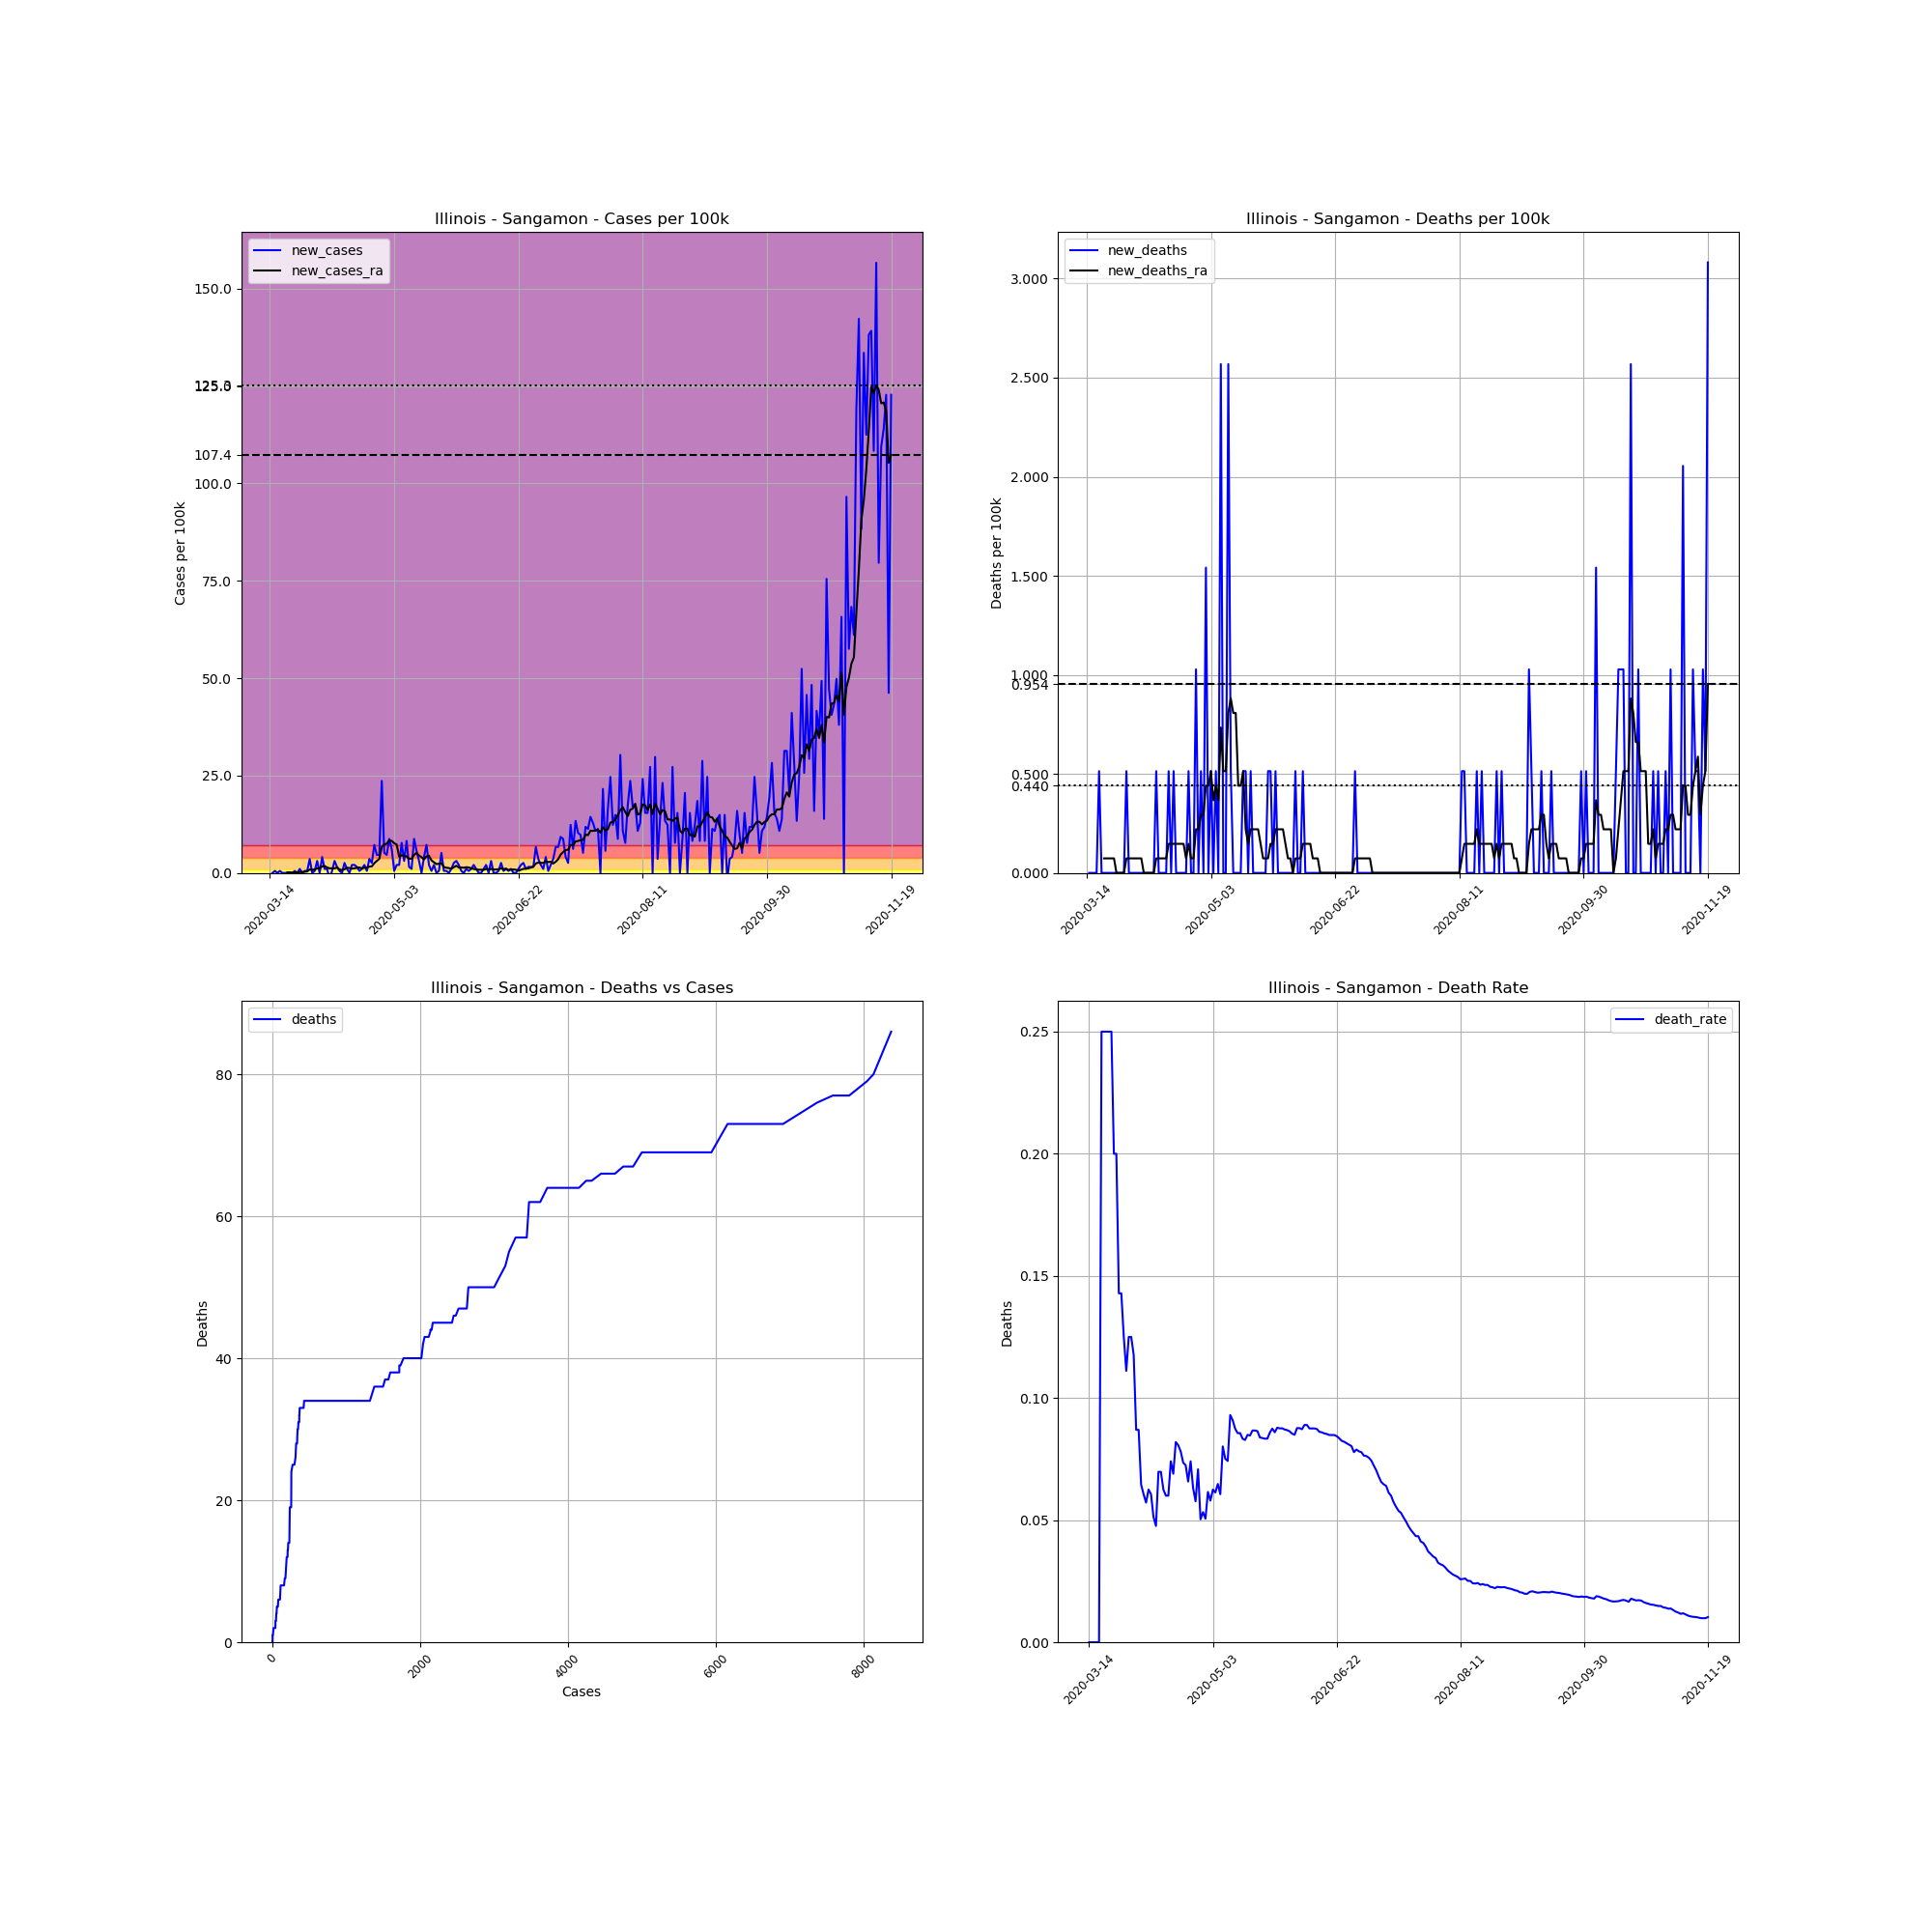

The table this chart was drawn from, first rows:
, date, county, state, fips, cases, deaths, COUNTY, STNAME, CTYNAME, POPESTIMATE2019, cases_per_100k, deaths_per_100k, death_rate, new_cases, new_deaths, new_cases_ra, new_deaths_ra
82976, 2020-03-14, Sangamon, Illinois, 17167, 2, 0, 167, Illinois, Sangamon, 194672, 1.027, 0.0, 0.0, , , , 
82977, 2020-03-15, Sangamon, Illinois, 17167, 2, 0, 167, Illinois, Sangamon, 194672, 1.027, 0.0, 0.0, 0.0, 0.0, , 
82978, 2020-03-16, Sangamon, Illinois, 17167, 3, 0, 167, Illinois, Sangamon, 194672, 1.541, 0.0, 0.0, 0.5137, 0.0, , 
82979, 2020-03-17, Sangamon, Illinois, 17167, 3, 0, 167, Illinois, Sangamon, 194672, 1.541, 0.0, 0.0, 0.0, 0.0, , 
82980, 2020-03-18, Sangamon, Illinois, 17167, 4, 0, 167, Illinois, Sangamon, 194672, 2.055, 0.0, 0.0, 0.5137, 0.0, , 
82981, 2020-03-19, Sangamon, Illinois, 17167, 4, 1, 167, Illinois, Sangamon, 194672, 2.055, 0.5137, 0.25, 0.0, 0.5137, , 
82982, 2020-03-20, Sangamon, Illinois, 17167, 4, 1, 167, Illinois, Sangamon, 194672, 2.055, 0.5137, 0.25, 0.0, 0.0, , 
82983, 2020-03-21, Sangamon, Illinois, 17167, 4, 1, 167, Illinois, Sangamon, 194672, 2.055, 0.5137, 0.25, 0.0, 0.0, 0.1468, 0.07338
82984, 2020-03-22, Sangamon, Illinois, 17167, 4, 1, 167, Illinois, Sangamon, 194672, 2.055, 0.5137, 0.25, 0.0, 0.0, 0.1468, 0.07338
82985, 2020-03-23, Sangamon, Illinois, 17167, 4, 1, 167, Illinois, Sangamon, 194672, 2.055, 0.5137, 0.25, 0.0, 0.0, 0.07338, 0.07338
82986, 2020-03-24, Sangamon, Illinois, 17167, 5, 1, 167, Illinois, Sangamon, 194672, 2.568, 0.5137, 0.2, 0.5137, 0.0, 0.1468, 0.07338
82987, 2020-03-25, Sangamon, Illinois, 17167, 5, 1, 167, Illinois, Sangamon, 194672, 2.568, 0.5137, 0.2, 0.0, 0.0, 0.07338, 0.07338
82988, 2020-03-26, Sangamon, Illinois, 17167, 7, 1, 167, Illinois, Sangamon, 194672, 3.596, 0.5137, 0.1429, 1.027, 0.0, 0.2202, 0.0
82989, 2020-03-27, Sangamon, Illinois, 17167, 7, 1, 167, Illinois, Sangamon, 194672, 3.596, 0.5137, 0.1429, 0.0, 0.0, 0.2202, 0.0
82990, 2020-03-28, Sangamon, Illinois, 17167, 8, 1, 167, Illinois, Sangamon, 194672, 4.109, 0.5137, 0.125, 0.5137, 0.0, 0.2935, 0.0
82991, 2020-03-29, Sangamon, Illinois, 17167, 9, 1, 167, Illinois, Sangamon, 194672, 4.623, 0.5137, 0.1111, 0.5137, 0.0, 0.3669, 0.0
82992, 2020-03-30, Sangamon, Illinois, 17167, 16, 2, 167, Illinois, Sangamon, 194672, 8.219, 1.027, 0.125, 3.596, 0.5137, 0.8806, 0.07338
82993, 2020-03-31, Sangamon, Illinois, 17167, 16, 2, 167, Illinois, Sangamon, 194672, 8.219, 1.027, 0.125, 0.0, 0.0, 0.8072, 0.07338
82994, 2020-04-01, Sangamon, Illinois, 17167, 17, 2, 167, Illinois, Sangamon, 194672, 8.733, 1.027, 0.1176, 0.5137, 0.0, 0.8806, 0.07338
82995, 2020-04-02, Sangamon, Illinois, 17167, 23, 2, 167, Illinois, Sangamon, 194672, 11.81, 1.027, 0.08696, 3.082, 0.0, 1.174, 0.07338
82996, 2020-04-03, Sangamon, Illinois, 17167, 23, 2, 167, Illinois, Sangamon, 194672, 11.81, 1.027, 0.08696, 0.0, 0.0, 1.174, 0.07338
82997, 2020-04-04, Sangamon, Illinois, 17167, 31, 2, 167, Illinois, Sangamon, 194672, 15.92, 1.027, 0.06452, 4.109, 0.0, 1.688, 0.07338
82998, 2020-04-05, Sangamon, Illinois, 17167, 33, 2, 167, Illinois, Sangamon, 194672, 16.95, 1.027, 0.06061, 1.027, 0.0, 1.761, 0.07338
82999, 2020-04-06, Sangamon, Illinois, 17167, 35, 2, 167, Illinois, Sangamon, 194672, 17.98, 1.027, 0.05714, 1.027, 0.0, 1.394, 0.0
83000, 2020-04-07, Sangamon, Illinois, 17167, 32, 2, 167, Illinois, Sangamon, 194672, 16.44, 1.027, 0.0625, -1.541, 0.0, 1.174, 0.0
83001, 2020-04-08, Sangamon, Illinois, 17167, 33, 2, 167, Illinois, Sangamon, 194672, 16.95, 1.027, 0.06061, 0.5137, 0.0, 1.174, 0.0
83002, 2020-04-09, Sangamon, Illinois, 17167, 39, 2, 167, Illinois, Sangamon, 194672, 20.03, 1.027, 0.05128, 3.082, 0.0, 1.174, 0.0
83003, 2020-04-10, Sangamon, Illinois, 17167, 42, 2, 167, Illinois, Sangamon, 194672, 21.57, 1.027, 0.04762, 1.541, 0.0, 1.394, 0.0
83004, 2020-04-11, Sangamon, Illinois, 17167, 43, 3, 167, Illinois, Sangamon, 194672, 22.09, 1.541, 0.06977, 0.5137, 0.5137, 0.8806, 0.07338
83005, 2020-04-12, Sangamon, Illinois, 17167, 43, 3, 167, Illinois, Sangamon, 194672, 22.09, 1.541, 0.06977, 0.0, 0.0, 0.7338, 0.07338
83006, 2020-04-13, Sangamon, Illinois, 17167, 48, 3, 167, Illinois, Sangamon, 194672, 24.66, 1.541, 0.0625, 2.568, 0.0, 0.954, 0.07338
83007, 2020-04-14, Sangamon, Illinois, 17167, 50, 3, 167, Illinois, Sangamon, 194672, 25.68, 1.541, 0.06, 1.027, 0.0, 1.321, 0.07338
83008, 2020-04-15, Sangamon, Illinois, 17167, 50, 3, 167, Illinois, Sangamon, 194672, 25.68, 1.541, 0.06, 0.0, 0.0, 1.248, 0.07338
83009, 2020-04-16, Sangamon, Illinois, 17167, 54, 4, 167, Illinois, Sangamon, 194672, 27.74, 2.055, 0.07407, 2.055, 0.5137, 1.101, 0.1468
83010, 2020-04-17, Sangamon, Illinois, 17167, 58, 4, 167, Illinois, Sangamon, 194672, 29.79, 2.055, 0.06897, 2.055, 0.0, 1.174, 0.1468
83011, 2020-04-18, Sangamon, Illinois, 17167, 61, 5, 167, Illinois, Sangamon, 194672, 31.33, 2.568, 0.08197, 1.541, 0.5137, 1.321, 0.1468
83012, 2020-04-19, Sangamon, Illinois, 17167, 62, 5, 167, Illinois, Sangamon, 194672, 31.85, 2.568, 0.08065, 0.5137, 0.0, 1.394, 0.1468
83013, 2020-04-20, Sangamon, Illinois, 17167, 64, 5, 167, Illinois, Sangamon, 194672, 32.88, 2.568, 0.07812, 1.027, 0.0, 1.174, 0.1468
83014, 2020-04-21, Sangamon, Illinois, 17167, 68, 5, 167, Illinois, Sangamon, 194672, 34.93, 2.568, 0.07353, 2.055, 0.0, 1.321, 0.1468
83015, 2020-04-22, Sangamon, Illinois, 17167, 69, 5, 167, Illinois, Sangamon, 194672, 35.44, 2.568, 0.07246, 0.5137, 0.0, 1.394, 0.1468
83016, 2020-04-23, Sangamon, Illinois, 17167, 76, 5, 167, Illinois, Sangamon, 194672, 39.04, 2.568, 0.06579, 3.596, 0.0, 1.614, 0.07338
83017, 2020-04-24, Sangamon, Illinois, 17167, 81, 6, 167, Illinois, Sangamon, 194672, 41.61, 3.082, 0.07407, 2.568, 0.5137, 1.688, 0.1468
83018, 2020-04-25, Sangamon, Illinois, 17167, 95, 6, 167, Illinois, Sangamon, 194672, 48.8, 3.082, 0.06316, 7.192, 0.0, 2.495, 0.07338
83019, 2020-04-26, Sangamon, Illinois, 17167, 104, 6, 167, Illinois, Sangamon, 194672, 53.42, 3.082, 0.05769, 4.623, 0.0, 3.082, 0.07338
83020, 2020-04-27, Sangamon, Illinois, 17167, 113, 8, 167, Illinois, Sangamon, 194672, 58.05, 4.109, 0.0708, 4.623, 1.027, 3.596, 0.2202
83021, 2020-04-28, Sangamon, Illinois, 17167, 159, 8, 167, Illinois, Sangamon, 194672, 81.68, 4.109, 0.05031, 23.63, 0.0, 6.678, 0.2202
83022, 2020-04-29, Sangamon, Illinois, 17167, 169, 9, 167, Illinois, Sangamon, 194672, 86.81, 4.623, 0.05325, 5.137, 0.5137, 7.338, 0.2935
83023, 2020-04-30, Sangamon, Illinois, 17167, 178, 9, 167, Illinois, Sangamon, 194672, 91.44, 4.623, 0.05056, 4.623, 0.0, 7.485, 0.2935
83024, 2020-05-01, Sangamon, Illinois, 17167, 195, 12, 167, Illinois, Sangamon, 194672, 100.2, 6.164, 0.06154, 8.733, 1.541, 8.366, 0.4403
83025, 2020-05-02, Sangamon, Illinois, 17167, 207, 12, 167, Illinois, Sangamon, 194672, 106.3, 6.164, 0.05797, 6.164, 0.0, 8.219, 0.4403
83026, 2020-05-03, Sangamon, Illinois, 17167, 208, 13, 167, Illinois, Sangamon, 194672, 106.8, 6.678, 0.0625, 0.5137, 0.5137, 7.632, 0.5137
83027, 2020-05-04, Sangamon, Illinois, 17167, 212, 13, 167, Illinois, Sangamon, 194672, 108.9, 6.678, 0.06132, 2.055, 0.0, 7.265, 0.3669
83028, 2020-05-05, Sangamon, Illinois, 17167, 216, 14, 167, Illinois, Sangamon, 194672, 111, 7.192, 0.06481, 2.055, 0.5137, 4.183, 0.4403
83029, 2020-05-06, Sangamon, Illinois, 17167, 231, 14, 167, Illinois, Sangamon, 194672, 118.7, 7.192, 0.06061, 7.705, 0.0, 4.55, 0.3669
83030, 2020-05-07, Sangamon, Illinois, 17167, 237, 19, 167, Illinois, Sangamon, 194672, 121.7, 9.76, 0.08017, 3.082, 2.568, 4.33, 0.7338
83031, 2020-05-08, Sangamon, Illinois, 17167, 253, 19, 167, Illinois, Sangamon, 194672, 130, 9.76, 0.0751, 8.219, 0.0, 4.256, 0.5137
83032, 2020-05-09, Sangamon, Illinois, 17167, 256, 19, 167, Illinois, Sangamon, 194672, 131.5, 9.76, 0.07422, 1.541, 0.0, 3.596, 0.5137
83033, 2020-05-10, Sangamon, Illinois, 17167, 258, 24, 167, Illinois, Sangamon, 194672, 132.5, 12.33, 0.09302, 1.027, 2.568, 3.669, 0.8072
83034, 2020-05-11, Sangamon, Illinois, 17167, 275, 25, 167, Illinois, Sangamon, 194672, 141.3, 12.84, 0.09091, 8.733, 0.5137, 4.623, 0.8806
83035, 2020-05-12, Sangamon, Illinois, 17167, 286, 25, 167, Illinois, Sangamon, 194672, 146.9, 12.84, 0.08741, 5.651, 0.0, 5.137, 0.8072
... 191 more rows
